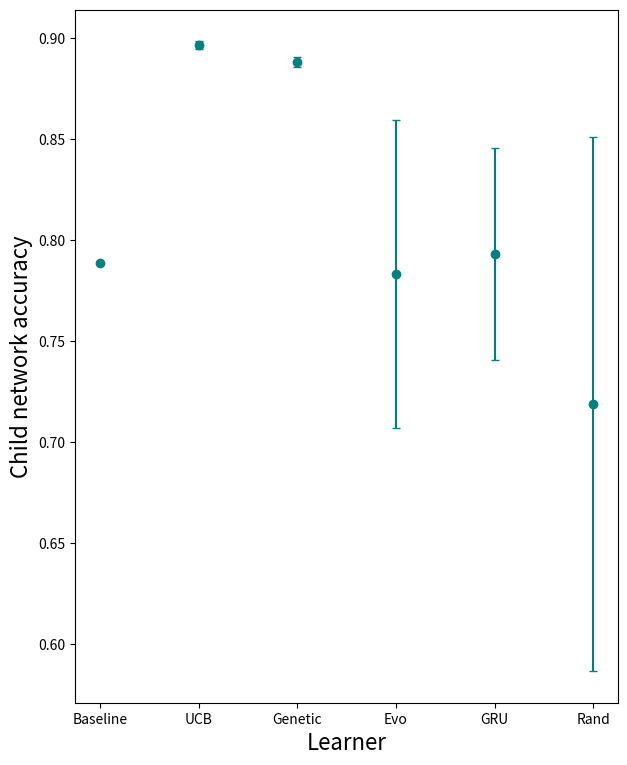
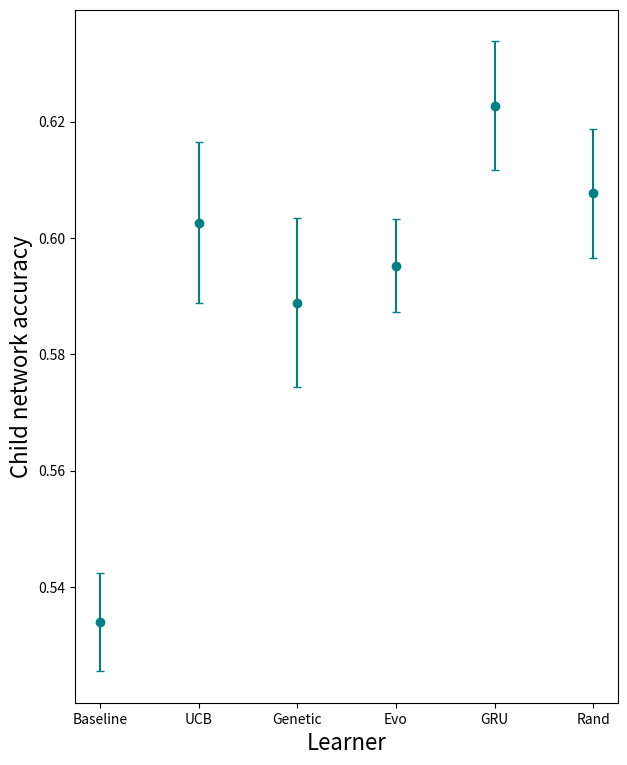

The matplotlib source for these figures, in order:
#%%

import matplotlib.pyplot as plt
import numpy as np

#%%

# FASION
gen_learner = [0.8870999813079834, 0.8906000256538391, 0.8853999972343445, 0.8866000175476074, 0.8924000263214111, 0.8889999985694885, 0.8859999775886536, 0.8910999894142151, 0.8871999979019165, 0.8848000168800354]
rand_learner = [0.6222999691963196, 0.6868000030517578, 0.8374999761581421, 0.8370999693870544, 0.6934999823570251, 0.42819997668266296, 0.8423999547958374, 0.8331999778747559, 0.8079999685287476, 0.5971999764442444]
evo_leaner =  [0.828000009059906, 0.8159999847412109, 0.7329999804496765, 0.7329999804496765, 0.8119999766349792, 0.675000011920929, 0.7929999828338623, 0.5680000185966492, 0.7829999923706055, 0.7910000085830688]
gru_learner = [0.7490999698638916, 0.8359999656677246, 0.8394999504089355, 0.8366999626159668, 0.6847000122070312, 0.7816999554634094, 0.7787999510765076, 0.8385999798774719]
ucb_learner = [0.894, 0.895, 0.8949234, 0.899, 0.8989, 0.8963]
baseline_fash = [0.7886000275611877, 0.7886000275611877, 0.7886000275611877, 0.7886000275611877, 0.7886000275611877, 0.7886000275611877, 0.7886000275611877, 0.7886000275611877, 0.7886000275611877, 0.7886000275611877]


# fig, ax = plt.subplots()
# ax.bar('Baseline', np.mean(baseline_fash), yerr=np.std(baseline_fash),capsize=10, color='teal')
# ax.bar('Genetic Learner', np.mean(gen_learner), yerr=np.std(gen_learner),capsize=10, color='teal')
plt.figure(figsize=(7, 9))

plt.plot('Baseline', np.mean(baseline_fash), 'o', color = 'teal')
plt.errorbar(x='Baseline', y=np.mean(baseline_fash), yerr=np.std(baseline_fash), capsize = 3, color = 'teal')

plt.plot('UCB', np.mean(ucb_learner), 'o', color = 'teal')
plt.errorbar(x='UCB', y=np.mean(ucb_learner), yerr=np.std(ucb_learner), capsize = 3, color = 'teal')

plt.plot('Genetic', np.mean(gen_learner), 'o', color = 'teal')
plt.errorbar(x='Genetic', y=np.mean(gen_learner), yerr=np.std(gen_learner), capsize = 3, color = 'teal')

plt.plot('Evo', np.mean(evo_leaner)+0.03, 'o', color = 'teal')
plt.errorbar(x='Evo', y=np.mean(evo_leaner)+0.03, yerr=np.std(evo_leaner), capsize = 3, color = 'teal')

plt.plot('GRU', np.mean(gru_learner), 'o', color = 'teal')
plt.errorbar(x='GRU', y=np.mean(gru_learner), yerr=np.std(gru_learner), capsize = 3, color = 'teal')

plt.plot('Rand', np.mean(rand_learner), 'o', color = 'teal')
plt.errorbar(x='Rand', y=np.mean(rand_learner), yerr=np.std(rand_learner), capsize = 3, color = 'teal')




plt.ylabel('Child network accuracy', fontsize=16)
plt.xlabel('Learner', fontsize=16)
plt.savefig('FashionMNIST_baseline.png')

#%%



# CIFAR
evo_cif = [0.6046000123023987, 0.6050999760627747, 0.5861999988555908, 0.5936999917030334, 0.5949000120162964, 0.5791000127792358, 0.6000999808311462, 0.6017000079154968, 0.5983999967575073, 0.5885999798774719]
gru_cif = [0.6056999564170837, 0.6329999566078186, 0.6171000003814697, 0.62909996509552, 0.6380999684333801, 0.6105999946594238, 0.6304000020027161, 0.6299999952316284, 0.6108999848365784]
rand_cif = [0.6085000038146973, 0.6218000054359436, 0.6029999852180481, 0.6187999844551086, 0.6155999898910522, 0.6212999820709229, 0.5877000093460083, 0.606499969959259, 0.5968999862670898, 0.5967000126838684]
gen_cif = [0.5967000126838684, 0.6065999865531921, 0.5791000127792358, 0.564300000667572, 0.5875999927520752, 0.5774999856948853, 0.6098999977111816, 0.5716999769210815, 0.5939000248908997, 0.6014999747276306]
baseline_cif = [0.5248000025749207, 0.5248000025749207, 0.5248000025749207, 0.5248000025749207, 0.5339000225067139, 0.5248000025749207, 0.5248000025749207, 0.5248000025749207, 0.5248000025749207, 0.5248000025749207,\
                0.5422000288963318, 0.5422000288963318, 0.5422000288963318, 0.5422000288963318, 0.5422000288963318, 0.5422000288963318, 0.5422000288963318, 0.5422000288963318, 0.5422000288963318, 0.5422000288963318]
ucb_cif = [0.5999, 0.6139, 0.6016, 0.5745, 0.6127, 0.6133]
# %%


plt.figure(figsize=(7, 9))

plt.plot('Baseline', np.mean(baseline_cif), 'o', color = 'teal')
plt.errorbar(x='Baseline', y=np.mean(baseline_cif), yerr=np.std(baseline_cif), capsize = 3, color = 'teal')

plt.plot('UCB', np.mean(ucb_cif), 'o', color = 'teal')
plt.errorbar(x='UCB', y=np.mean(ucb_cif), yerr=np.std(ucb_cif), capsize = 3, color = 'teal')

plt.plot('Genetic', np.mean(gen_cif), 'o', color = 'teal')
plt.errorbar(x='Genetic', y=np.mean(gen_cif), yerr=np.std(gen_cif), capsize = 3, color = 'teal')

plt.plot('Evo', np.mean(evo_cif), 'o', color = 'teal')
plt.errorbar(x='Evo', y=np.mean(evo_cif), yerr=np.std(evo_cif), capsize = 3, color = 'teal')

plt.plot('GRU', np.mean(gru_cif), 'o', color = 'teal')
plt.errorbar(x='GRU', y=np.mean(gru_cif), yerr=np.std(gru_cif), capsize = 3, color = 'teal')

plt.plot('Rand', np.mean(rand_cif), 'o', color = 'teal')
plt.errorbar(x='Rand', y=np.mean(rand_cif), yerr=np.std(rand_cif), capsize = 3, color = 'teal')



plt.ylabel('Child network accuracy', fontsize=16)
plt.xlabel('Learner', fontsize=16)
plt.savefig('CIFAR10_baseline.png')

# %%
